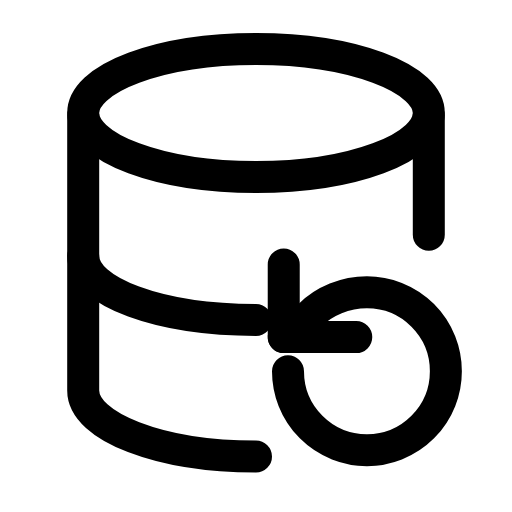
t = 0.00 s
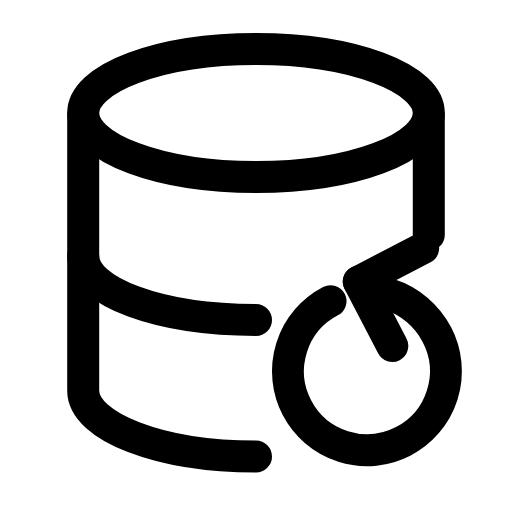
t = 0.20 s
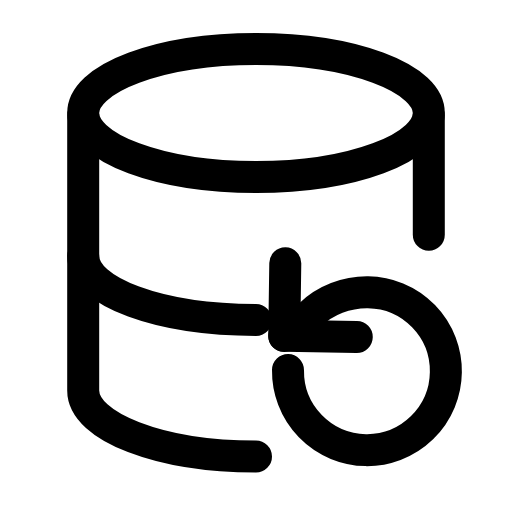
t = 0.61 s
t = 0.88 s: frame unchanged from t = 0.00 s, image omitted
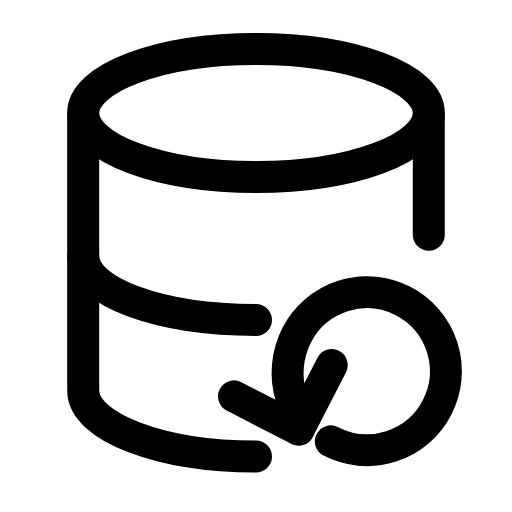
t = 1.22 s
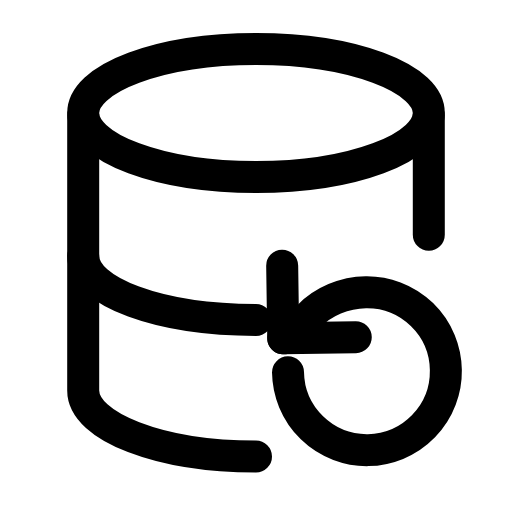
t = 1.49 s

The animated SVG that drew these frames (rendered in a browser with its animation timeline set to each time). Animation: 1 SMIL element (animateTransform=1); one cycle of 1.80 s, repeats indefinitely.

<svg xmlns="http://www.w3.org/2000/svg" width="24" height="24" viewBox="0 0 24 24" fill="none"><ellipse stroke="currentColor" stroke-width="1.5" stroke-linecap="round" stroke-linejoin="round" fill="none" cx="12" cy="5.3" rx="8.1" ry="3"></ellipse><path stroke="currentColor" stroke-width="1.5" stroke-linecap="round" stroke-linejoin="round" fill="none" d="M3.9 5.4L3.9 18.3C3.9 20 7.5 21.4 12 21.4"></path><path stroke="currentColor" stroke-width="1.5" stroke-linecap="round" stroke-linejoin="round" fill="none" d="M20.1 5.4L20.1 11"></path><path stroke="currentColor" stroke-width="1.5" stroke-linecap="round" stroke-linejoin="round" fill="none" d="M3.9 12C3.9 13.7 7.5 15 12 15"></path><g><animateTransform attributeName="transform" type="rotate" values="0 17.2 17.4;-360 17.2 17.4;-360 17.2 17.4;0 17.2 17.4;0 17.2 17.4" keyTimes="0;0.45;0.6;0.9;1" dur="1.8s" repeatCount="indefinite" calcMode="spline" keySplines="0.16 1 0.3 1;0.16 1 0.3 1;0.16 1 0.3 1;0.16 1 0.3 1"/><path stroke="currentColor" stroke-width="1.5" stroke-linecap="round" stroke-linejoin="round" fill="none" d="M13.5 17.4A3.7 3.7 0 1 0 17.2 13.7C16.2 13.7 15.2 14.1 14.5 14.8L13.3 15.8"></path><path stroke="currentColor" stroke-width="1.5" stroke-linecap="round" stroke-linejoin="round" fill="none" d="M13.3 12.4L13.3 15.8L16.7 15.8"></path></g></svg>
